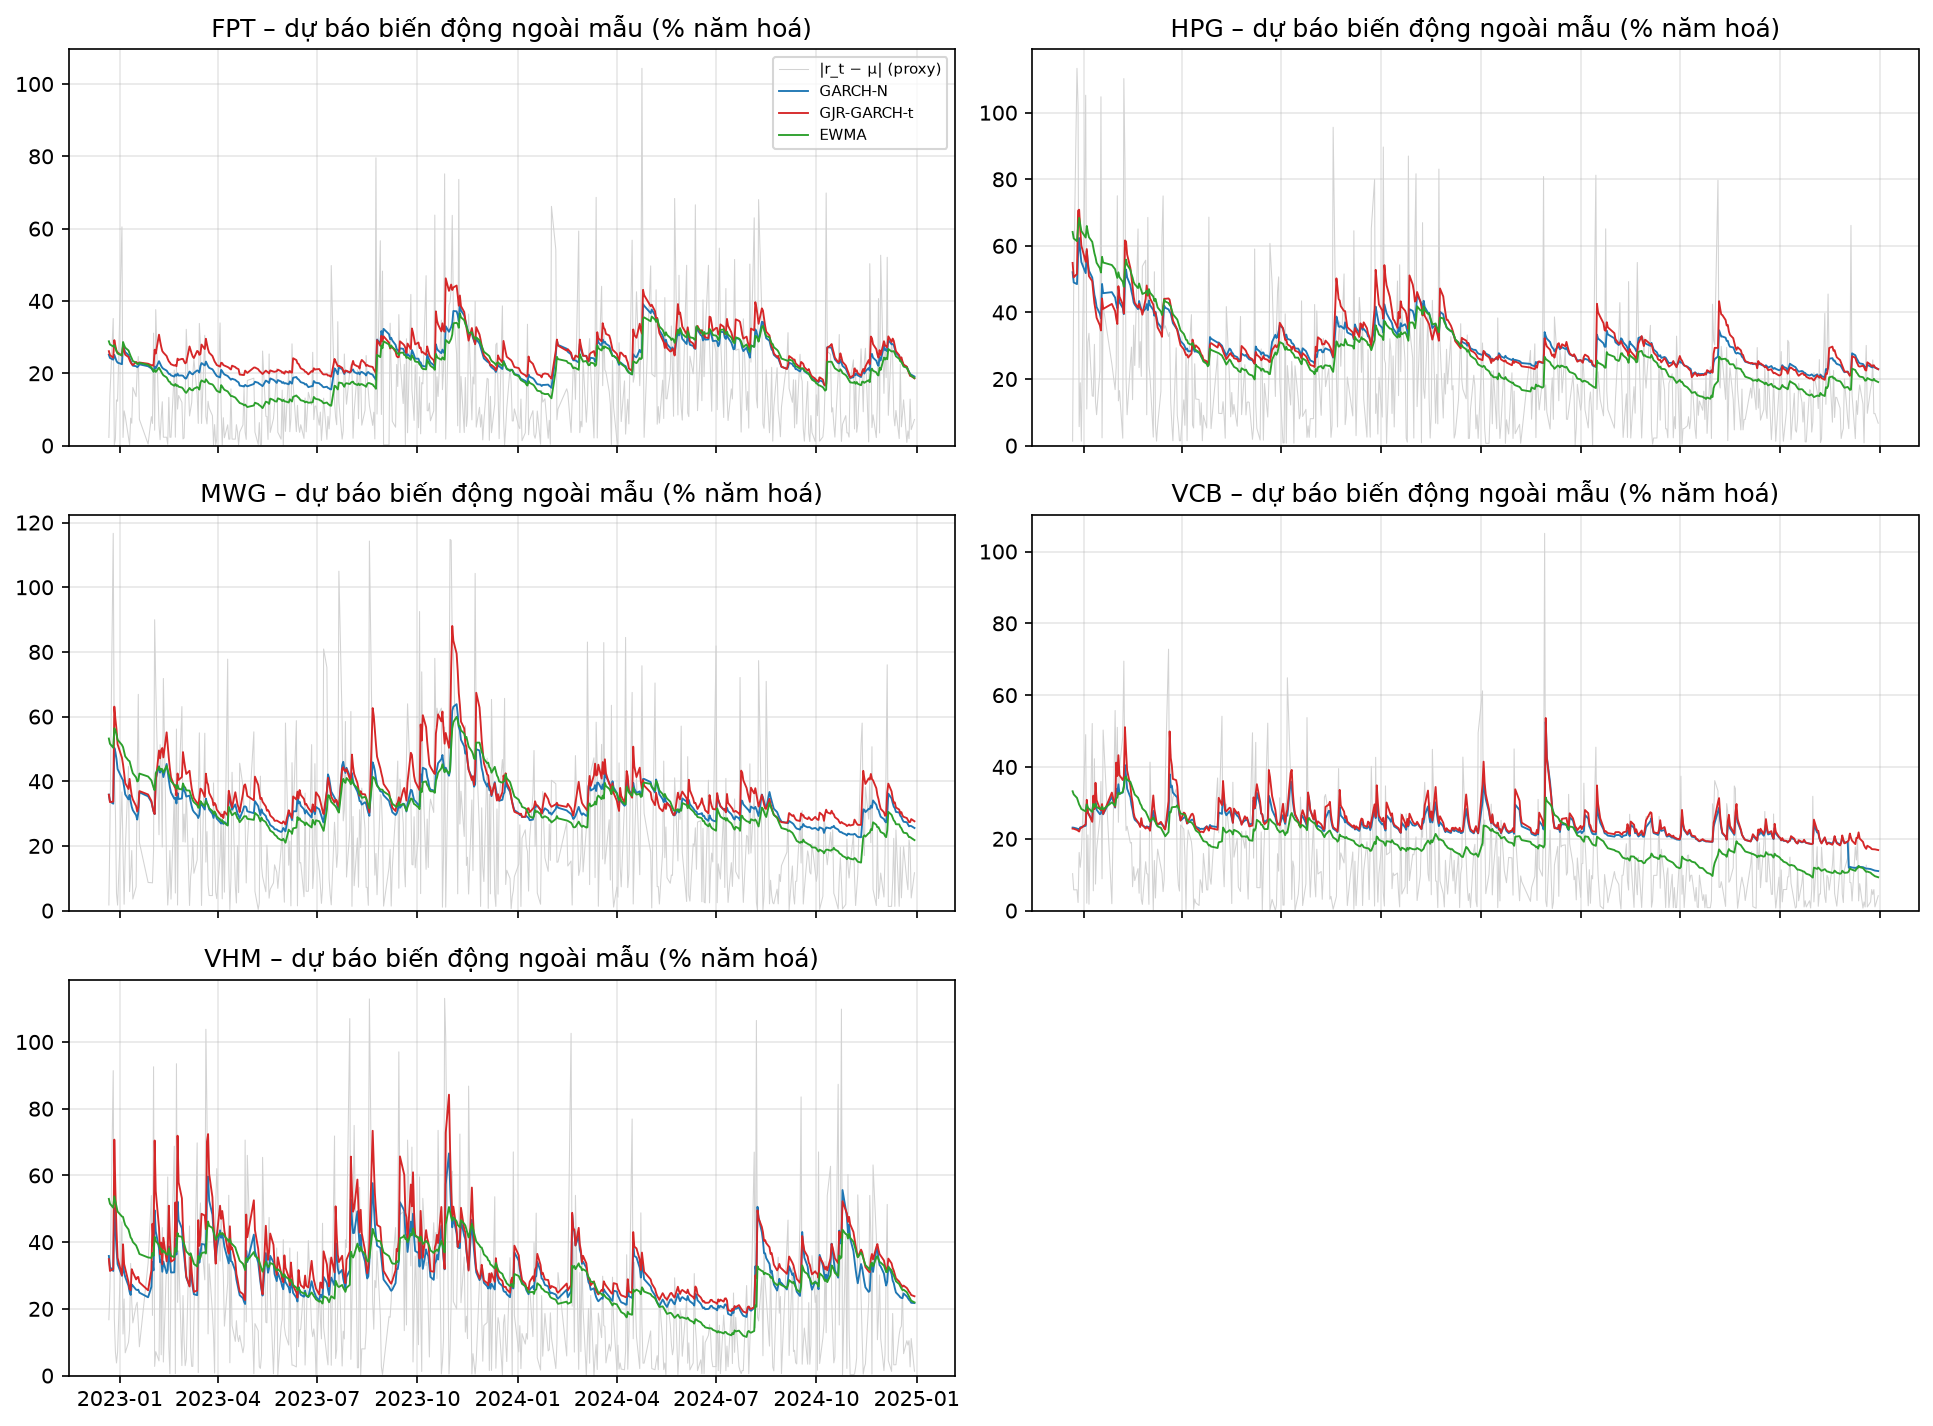

Source data for this figure (header and first rows):
Date, FPT|GARCH-N, FPT|GARCH-t, FPT|GJR-GARCH-N, FPT|GJR-GARCH-t, FPT|EWMA, HPG|GARCH-N, HPG|GARCH-t, HPG|GJR-GARCH-N, HPG|GJR-GARCH-t, HPG|EWMA, MWG|GARCH-N, MWG|GARCH-t, MWG|GJR-GARCH-N, MWG|GJR-GARCH-t, MWG|EWMA, VCB|GARCH-N, VCB|GARCH-t, VCB|GJR-GARCH-N, VCB|GJR-GARCH-t, VCB|EWMA, VHM|GARCH-N, VHM|GARCH-t, VHM|GJR-GARCH-N
2022-12-22, 0.01582, 0.01605, 0.01601, 0.01645, 0.01817, 0.03281, 0.03398, 0.03323, 0.03457, 0.04043, 0.02259, 0.02285, 0.02254, 0.02257, 0.03352, 0.01456, 0.01421, 0.01482, 0.01438, 0.02094, 0.02259, 0.02161, 0.02315
2022-12-23, 0.01527, 0.01539, 0.01548, 0.01575, 0.01761, 0.03088, 0.03122, 0.03154, 0.03184, 0.0392, 0.02128, 0.02133, 0.02124, 0.02114, 0.0325, 0.01455, 0.01428, 0.01472, 0.01436, 0.02038, 0.02049, 0.01973, 0.02086
2022-12-26, 0.01497, 0.0152, 0.01512, 0.01531, 0.01726, 0.03056, 0.03105, 0.03164, 0.03248, 0.03869, 0.02083, 0.02103, 0.02083, 0.02124, 0.03173, 0.01439, 0.01397, 0.01459, 0.01415, 0.01977, 0.01976, 0.0205, 0.01984
2022-12-27, 0.01581, 0.01678, 0.01636, 0.01837, 0.01749, 0.03619, 0.03975, 0.03846, 0.04446, 0.0413, 0.03171, 0.03568, 0.03218, 0.03973, 0.03552, 0.01429, 0.01378, 0.01451, 0.01402, 0.01918, 0.03161, 0.04211, 0.0331
2022-12-28, 0.01524, 0.016, 0.01579, 0.01735, 0.01696, 0.03927, 0.04419, 0.03911, 0.04464, 0.0431, 0.03089, 0.03451, 0.0312, 0.03731, 0.0351, 0.01417, 0.01361, 0.01439, 0.01387, 0.0186, 0.02759, 0.03339, 0.02871
2022-12-29, 0.01474, 0.01535, 0.01528, 0.0165, 0.01646, 0.03682, 0.04037, 0.03702, 0.04088, 0.04179, 0.02953, 0.03266, 0.02985, 0.03531, 0.03433, 0.01461, 0.01446, 0.01464, 0.01446, 0.01825, 0.02399, 0.02656, 0.02487
2022-12-30, 0.01445, 0.01506, 0.01503, 0.01623, 0.01604, 0.03474, 0.0372, 0.03527, 0.03785, 0.04061, 0.02758, 0.03007, 0.02787, 0.0324, 0.03329, 0.01466, 0.01457, 0.01465, 0.01451, 0.01782, 0.02106, 0.02171, 0.02175
2023-01-03, 0.01418, 0.01484, 0.01468, 0.01567, 0.01571, 0.03264, 0.0341, 0.03343, 0.03477, 0.03937, 0.02578, 0.02774, 0.02606, 0.02978, 0.03227, 0.01488, 0.01479, 0.01506, 0.01514, 0.01741, 0.01883, 0.01868, 0.01936
2023-01-04, 0.01756, 0.0202, 0.01641, 0.01732, 0.01805, 0.03684, 0.04065, 0.03499, 0.03719, 0.04156, 0.02539, 0.02733, 0.02554, 0.02845, 0.03185, 0.01875, 0.02092, 0.01738, 0.01943, 0.01861, 0.02152, 0.02564, 0.02129
2023-01-05, 0.01685, 0.01897, 0.01584, 0.01648, 0.0175, 0.03463, 0.03728, 0.03321, 0.03425, 0.04034, 0.0241, 0.0257, 0.02426, 0.02679, 0.03098, 0.01715, 0.0185, 0.01628, 0.01726, 0.01805, 0.01941, 0.0216, 0.01927
2023-01-06, 0.0163, 0.01804, 0.01538, 0.01584, 0.01706, 0.03309, 0.03504, 0.03182, 0.03206, 0.03943, 0.02264, 0.02385, 0.02279, 0.02483, 0.03004, 0.01683, 0.01808, 0.01604, 0.01684, 0.01785, 0.01864, 0.02084, 0.01839
2023-01-09, 0.01576, 0.01718, 0.01499, 0.01542, 0.01657, 0.0318, 0.03317, 0.03104, 0.03111, 0.03855, 0.02166, 0.02268, 0.02182, 0.02369, 0.02924, 0.01583, 0.01647, 0.01539, 0.01557, 0.01731, 0.01695, 0.01811, 0.01677
2023-01-10, 0.01521, 0.01636, 0.01456, 0.01491, 0.01606, 0.03009, 0.03074, 0.02959, 0.0289, 0.03746, 0.02254, 0.02402, 0.02277, 0.02566, 0.02911, 0.01971, 0.02239, 0.01787, 0.02016, 0.01873, 0.01581, 0.0167, 0.01566
2023-01-11, 0.0147, 0.01564, 0.01416, 0.01449, 0.01558, 0.02853, 0.0286, 0.02824, 0.02694, 0.03641, 0.02126, 0.02241, 0.02148, 0.02386, 0.02824, 0.01786, 0.01965, 0.01664, 0.01781, 0.01819, 0.01522, 0.01623, 0.01518
2023-01-12, 0.0143, 0.01515, 0.01384, 0.01419, 0.01518, 0.02759, 0.02751, 0.02726, 0.02567, 0.03564, 0.02022, 0.02115, 0.02042, 0.02239, 0.02746, 0.01943, 0.02166, 0.01948, 0.02242, 0.01871, 0.0172, 0.02076, 0.01682
2023-01-13, 0.01392, 0.01468, 0.01356, 0.01401, 0.01473, 0.02623, 0.02567, 0.02614, 0.02419, 0.0346, 0.01955, 0.02038, 0.01975, 0.02164, 0.02675, 0.0177, 0.01912, 0.01782, 0.01938, 0.01816, 0.01698, 0.0202, 0.01656
2023-01-16, 0.01383, 0.01469, 0.01365, 0.01458, 0.01444, 0.02494, 0.02396, 0.02505, 0.02276, 0.03357, 0.01856, 0.01917, 0.01875, 0.02034, 0.02594, 0.01691, 0.01805, 0.01688, 0.01782, 0.01784, 0.01621, 0.01874, 0.01585
2023-01-17, 0.01366, 0.01459, 0.01347, 0.01436, 0.01421, 0.02409, 0.02305, 0.02418, 0.02178, 0.03275, 0.01773, 0.0182, 0.01792, 0.0193, 0.02516, 0.01706, 0.01838, 0.01667, 0.01762, 0.01781, 0.01616, 0.01861, 0.01606
2023-01-18, 0.01383, 0.01501, 0.01348, 0.01436, 0.01424, 0.03059, 0.0336, 0.02746, 0.02785, 0.03573, 0.01907, 0.02025, 0.01908, 0.02012, 0.02528, 0.01819, 0.02016, 0.01719, 0.01869, 0.01823, 0.01623, 0.01897, 0.01601
2023-01-19, 0.01416, 0.01563, 0.0136, 0.01447, 0.01442, 0.02884, 0.0309, 0.0262, 0.02587, 0.03464, 0.02305, 0.02561, 0.02271, 0.02329, 0.0267, 0.01689, 0.01819, 0.01624, 0.01695, 0.01775, 0.01566, 0.01799, 0.01544
2023-01-27, 0.01382, 0.01519, 0.01334, 0.01426, 0.01405, 0.02904, 0.03032, 0.02701, 0.02681, 0.03417, 0.02226, 0.02481, 0.02194, 0.02262, 0.02612, 0.01996, 0.02283, 0.01822, 0.0207, 0.01899, 0.01479, 0.01625, 0.01464
2023-01-30, 0.01345, 0.01469, 0.01308, 0.014, 0.01363, 0.028, 0.02878, 0.02612, 0.02545, 0.03337, 0.02117, 0.02329, 0.02089, 0.02137, 0.02538, 0.01806, 0.01992, 0.01692, 0.0182, 0.01841, 0.01675, 0.02037, 0.01633
2023-01-31, 0.01318, 0.01437, 0.01293, 0.01398, 0.01324, 0.02687, 0.0271, 0.02519, 0.02406, 0.03248, 0.02018, 0.02194, 0.01994, 0.02028, 0.02465, 0.02137, 0.02444, 0.02183, 0.02596, 0.01969, 0.02146, 0.02799, 0.02185
2023-02-01, 0.01292, 0.01406, 0.01276, 0.01388, 0.01285, 0.026, 0.02593, 0.02442, 0.02301, 0.03173, 0.01929, 0.02075, 0.01908, 0.01934, 0.02396, 0.02062, 0.02353, 0.02041, 0.0236, 0.01983, 0.01986, 0.02403, 0.02024
2023-02-02, 0.01379, 0.01544, 0.01408, 0.0167, 0.01323, 0.02834, 0.02988, 0.02797, 0.03016, 0.03279, 0.01879, 0.02016, 0.01859, 0.01882, 0.02344, 0.02216, 0.02553, 0.02289, 0.02726, 0.02067, 0.0312, 0.0425, 0.03263
2023-02-03, 0.01344, 0.01492, 0.01376, 0.01603, 0.01283, 0.02711, 0.02797, 0.02688, 0.0282, 0.03187, 0.02569, 0.02974, 0.02496, 0.0252, 0.02677, 0.02048, 0.02327, 0.02074, 0.02376, 0.02045, 0.02725, 0.03354, 0.02845
2023-02-06, 0.01471, 0.01679, 0.01552, 0.01932, 0.01358, 0.02604, 0.02633, 0.026, 0.0267, 0.03099, 0.02812, 0.03277, 0.02775, 0.03119, 0.02801, 0.0207, 0.02375, 0.02008, 0.02291, 0.02084, 0.02405, 0.02712, 0.02505
2023-02-07, 0.01429, 0.01611, 0.01506, 0.0182, 0.01322, 0.02487, 0.02461, 0.02497, 0.025, 0.03005, 0.02688, 0.03087, 0.02657, 0.02966, 0.02736, 0.02189, 0.02556, 0.02032, 0.02356, 0.02165, 0.02137, 0.02238, 0.0222
2023-02-08, 0.01387, 0.01548, 0.01463, 0.01724, 0.01283, 0.03111, 0.03457, 0.0328, 0.03882, 0.03362, 0.0274, 0.0314, 0.02724, 0.03131, 0.02761, 0.02554, 0.03032, 0.02608, 0.03218, 0.02343, 0.02184, 0.02436, 0.02272
2023-02-09, 0.01356, 0.01503, 0.01427, 0.01647, 0.01253, 0.03333, 0.03773, 0.03323, 0.03862, 0.0352, 0.0273, 0.03112, 0.02725, 0.03168, 0.02755, 0.02367, 0.02787, 0.02351, 0.02803, 0.02345, 0.01961, 0.02052, 0.02034
2023-02-10, 0.01339, 0.01481, 0.01412, 0.01621, 0.01224, 0.03186, 0.03517, 0.032, 0.03617, 0.03425, 0.02601, 0.02924, 0.02598, 0.02984, 0.02685, 0.02139, 0.02455, 0.02148, 0.0246, 0.02295, 0.02155, 0.02515, 0.02244
2023-02-13, 0.01306, 0.01437, 0.01378, 0.01559, 0.01187, 0.03031, 0.0326, 0.03063, 0.0336, 0.03323, 0.02856, 0.03265, 0.02874, 0.03473, 0.02819, 0.01987, 0.02247, 0.0197, 0.02186, 0.02259, 0.01933, 0.02101, 0.02007
2023-02-14, 0.01276, 0.014, 0.01347, 0.01509, 0.01151, 0.02919, 0.03076, 0.02972, 0.03192, 0.03242, 0.02699, 0.03039, 0.02715, 0.03214, 0.02743, 0.01854, 0.0204, 0.01861, 0.02007, 0.02206, 0.01997, 0.02283, 0.02076
2023-02-15, 0.01249, 0.01368, 0.01319, 0.01468, 0.01116, 0.0283, 0.02944, 0.02871, 0.03011, 0.0318, 0.02542, 0.02817, 0.02557, 0.02972, 0.02659, 0.01765, 0.01897, 0.01789, 0.01893, 0.02155, 0.02439, 0.03082, 0.02551
2023-02-16, 0.01247, 0.01378, 0.01306, 0.01445, 0.01109, 0.02708, 0.02759, 0.02757, 0.02817, 0.03092, 0.02402, 0.02625, 0.02417, 0.02761, 0.02582, 0.01652, 0.0173, 0.01674, 0.01713, 0.02093, 0.02175, 0.0252, 0.02268
2023-02-17, 0.01223, 0.0135, 0.01283, 0.01417, 0.01075, 0.02666, 0.02713, 0.02686, 0.02703, 0.03054, 0.02302, 0.02492, 0.02314, 0.02596, 0.02523, 0.01594, 0.01633, 0.01621, 0.01633, 0.02036, 0.01947, 0.02097, 0.02024
2023-02-20, 0.01202, 0.01328, 0.01262, 0.01394, 0.01042, 0.02582, 0.0259, 0.02622, 0.02611, 0.02981, 0.0218, 0.02329, 0.02192, 0.02425, 0.02446, 0.01542, 0.01557, 0.01564, 0.01551, 0.0198, 0.01949, 0.02191, 0.01984
2023-02-21, 0.01239, 0.01395, 0.01272, 0.01402, 0.01072, 0.02736, 0.02871, 0.02658, 0.02682, 0.03067, 0.02197, 0.02371, 0.02198, 0.02384, 0.02444, 0.0152, 0.01528, 0.01533, 0.01516, 0.01931, 0.02589, 0.03374, 0.02514
2023-02-22, 0.01216, 0.01365, 0.01253, 0.01382, 0.01039, 0.02644, 0.02726, 0.02594, 0.02589, 0.02993, 0.02086, 0.02225, 0.02088, 0.02239, 0.02372, 0.01484, 0.0147, 0.015, 0.01465, 0.01875, 0.02285, 0.02709, 0.02224
2023-02-23, 0.01255, 0.01425, 0.01311, 0.01514, 0.01051, 0.02587, 0.02642, 0.02569, 0.02572, 0.02938, 0.0229, 0.02527, 0.02307, 0.02671, 0.02448, 0.0155, 0.01562, 0.01588, 0.01622, 0.01845, 0.03285, 0.04388, 0.03378
2023-02-24, 0.0122, 0.01397, 0.01274, 0.01493, 0.01026, 0.02515, 0.02568, 0.02493, 0.02477, 0.02869, 0.02173, 0.02415, 0.02186, 0.02545, 0.02374, 0.01495, 0.01466, 0.01523, 0.01503, 0.01791, 0.02939, 0.03537, 0.03039
2023-02-27, 0.01221, 0.01399, 0.01281, 0.0151, 0.01011, 0.02596, 0.02716, 0.02629, 0.02776, 0.02897, 0.02184, 0.02441, 0.02199, 0.02603, 0.02359, 0.01461, 0.01409, 0.01486, 0.01439, 0.01737, 0.02779, 0.0324, 0.02885
2023-02-28, 0.01215, 0.01392, 0.01278, 0.01509, 0.009918, 0.02677, 0.02853, 0.0276, 0.03029, 0.02932, 0.02435, 0.02822, 0.02459, 0.03088, 0.02476, 0.01476, 0.01427, 0.01505, 0.0147, 0.01694, 0.02449, 0.02686, 0.02539
2023-03-01, 0.01191, 0.0136, 0.01254, 0.01467, 0.009635, 0.02564, 0.0267, 0.02654, 0.02836, 0.02845, 0.02343, 0.02678, 0.02367, 0.02924, 0.0242, 0.0147, 0.01425, 0.01489, 0.01449, 0.01653, 0.02273, 0.02449, 0.0233
2023-03-02, 0.01169, 0.01333, 0.01232, 0.01432, 0.009342, 0.02745, 0.02983, 0.02704, 0.02897, 0.02962, 0.023, 0.02613, 0.02317, 0.02783, 0.02396, 0.01465, 0.01411, 0.01488, 0.01442, 0.01608, 0.02051, 0.02127, 0.02101
2023-03-03, 0.0117, 0.01337, 0.01236, 0.01448, 0.009185, 0.02657, 0.02836, 0.0264, 0.02787, 0.02893, 0.02221, 0.02496, 0.02239, 0.02662, 0.02342, 0.01442, 0.01373, 0.01464, 0.01401, 0.0156, 0.0185, 0.01857, 0.01893
2023-03-06, 0.0129, 0.01507, 0.01383, 0.01727, 0.01004, 0.02567, 0.02689, 0.02569, 0.02668, 0.02821, 0.0224, 0.0253, 0.0226, 0.02724, 0.02337, 0.01749, 0.01856, 0.01821, 0.02019, 0.01631, 0.01691, 0.01671, 0.01728
2023-03-07, 0.01266, 0.01468, 0.01358, 0.01663, 0.009779, 0.02457, 0.02517, 0.02471, 0.02502, 0.02736, 0.02126, 0.02361, 0.02145, 0.02534, 0.02266, 0.01628, 0.01673, 0.01685, 0.0178, 0.01582, 0.01992, 0.02307, 0.01949
2023-03-08, 0.0125, 0.01443, 0.01333, 0.01599, 0.009664, 0.02534, 0.02669, 0.02476, 0.02516, 0.02778, 0.02032, 0.02228, 0.02051, 0.02379, 0.02205, 0.01585, 0.01615, 0.01618, 0.01669, 0.01552, 0.01815, 0.02013, 0.01781
2023-03-09, 0.01241, 0.0143, 0.01313, 0.0155, 0.009617, 0.02429, 0.02502, 0.02385, 0.02369, 0.02696, 0.01957, 0.02125, 0.01975, 0.02269, 0.02146, 0.01521, 0.01513, 0.0155, 0.01549, 0.01507, 0.0166, 0.01776, 0.01635
2023-03-10, 0.01265, 0.01465, 0.01315, 0.01525, 0.009913, 0.02328, 0.02348, 0.02299, 0.02234, 0.02614, 0.01923, 0.02091, 0.01937, 0.0219, 0.02113, 0.01506, 0.01495, 0.01523, 0.01509, 0.01477, 0.01536, 0.01608, 0.01519
2023-03-13, 0.0131, 0.01523, 0.01376, 0.01649, 0.01018, 0.02238, 0.02216, 0.0222, 0.02118, 0.02537, 0.01853, 0.01997, 0.01868, 0.02097, 0.02055, 0.01526, 0.01515, 0.01553, 0.01557, 0.01451, 0.01518, 0.01638, 0.01494
2023-03-14, 0.01301, 0.01505, 0.01371, 0.01637, 0.01005, 0.02172, 0.02125, 0.02168, 0.02058, 0.0247, 0.01803, 0.01937, 0.01819, 0.02042, 0.02004, 0.01509, 0.01482, 0.01538, 0.01525, 0.01416, 0.02396, 0.03075, 0.02244
2023-03-15, 0.01273, 0.01461, 0.01343, 0.01581, 0.00976, 0.02375, 0.0249, 0.02442, 0.02632, 0.02575, 0.01863, 0.02048, 0.01882, 0.02196, 0.02007, 0.01491, 0.01448, 0.0152, 0.01491, 0.0138, 0.02131, 0.02559, 0.02008
2023-03-16, 0.01386, 0.01621, 0.01393, 0.01596, 0.01096, 0.02647, 0.02939, 0.0255, 0.02779, 0.02761, 0.02103, 0.02422, 0.02098, 0.02375, 0.02132, 0.01463, 0.01409, 0.01488, 0.0144, 0.01342, 0.02276, 0.02768, 0.02134
2023-03-17, 0.01438, 0.01681, 0.01473, 0.0176, 0.01135, 0.02609, 0.02859, 0.0255, 0.02778, 0.02727, 0.02066, 0.02363, 0.02065, 0.02358, 0.021, 0.01455, 0.01391, 0.0148, 0.01424, 0.01305, 0.02485, 0.0305, 0.02454
2023-03-20, 0.01396, 0.01611, 0.01434, 0.01682, 0.01103, 0.02577, 0.02796, 0.02554, 0.02784, 0.02698, 0.01968, 0.02213, 0.01969, 0.02215, 0.02036, 0.01697, 0.01772, 0.01761, 0.01915, 0.01378, 0.02474, 0.02974, 0.02489
2023-03-21, 0.01463, 0.01697, 0.01528, 0.01861, 0.01155, 0.02535, 0.0272, 0.02541, 0.02758, 0.0266, 0.02182, 0.02533, 0.02193, 0.02667, 0.02138, 0.02392, 0.02787, 0.02553, 0.03144, 0.01729, 0.02333, 0.02711, 0.02365
2023-03-22, 0.01423, 0.0163, 0.01484, 0.01762, 0.01131, 0.02502, 0.0267, 0.02485, 0.02648, 0.02636, 0.02095, 0.02396, 0.02105, 0.02505, 0.02089, 0.02163, 0.02482, 0.02259, 0.02677, 0.01723, 0.03543, 0.04591, 0.03345
2023-03-23, 0.01383, 0.01568, 0.01442, 0.01678, 0.01104, 0.02408, 0.02516, 0.02405, 0.02507, 0.02562, 0.02054, 0.02332, 0.02066, 0.02454, 0.02056, 0.02193, 0.02547, 0.02176, 0.02554, 0.01811, 0.03759, 0.04772, 0.03511
... 440 more rows
